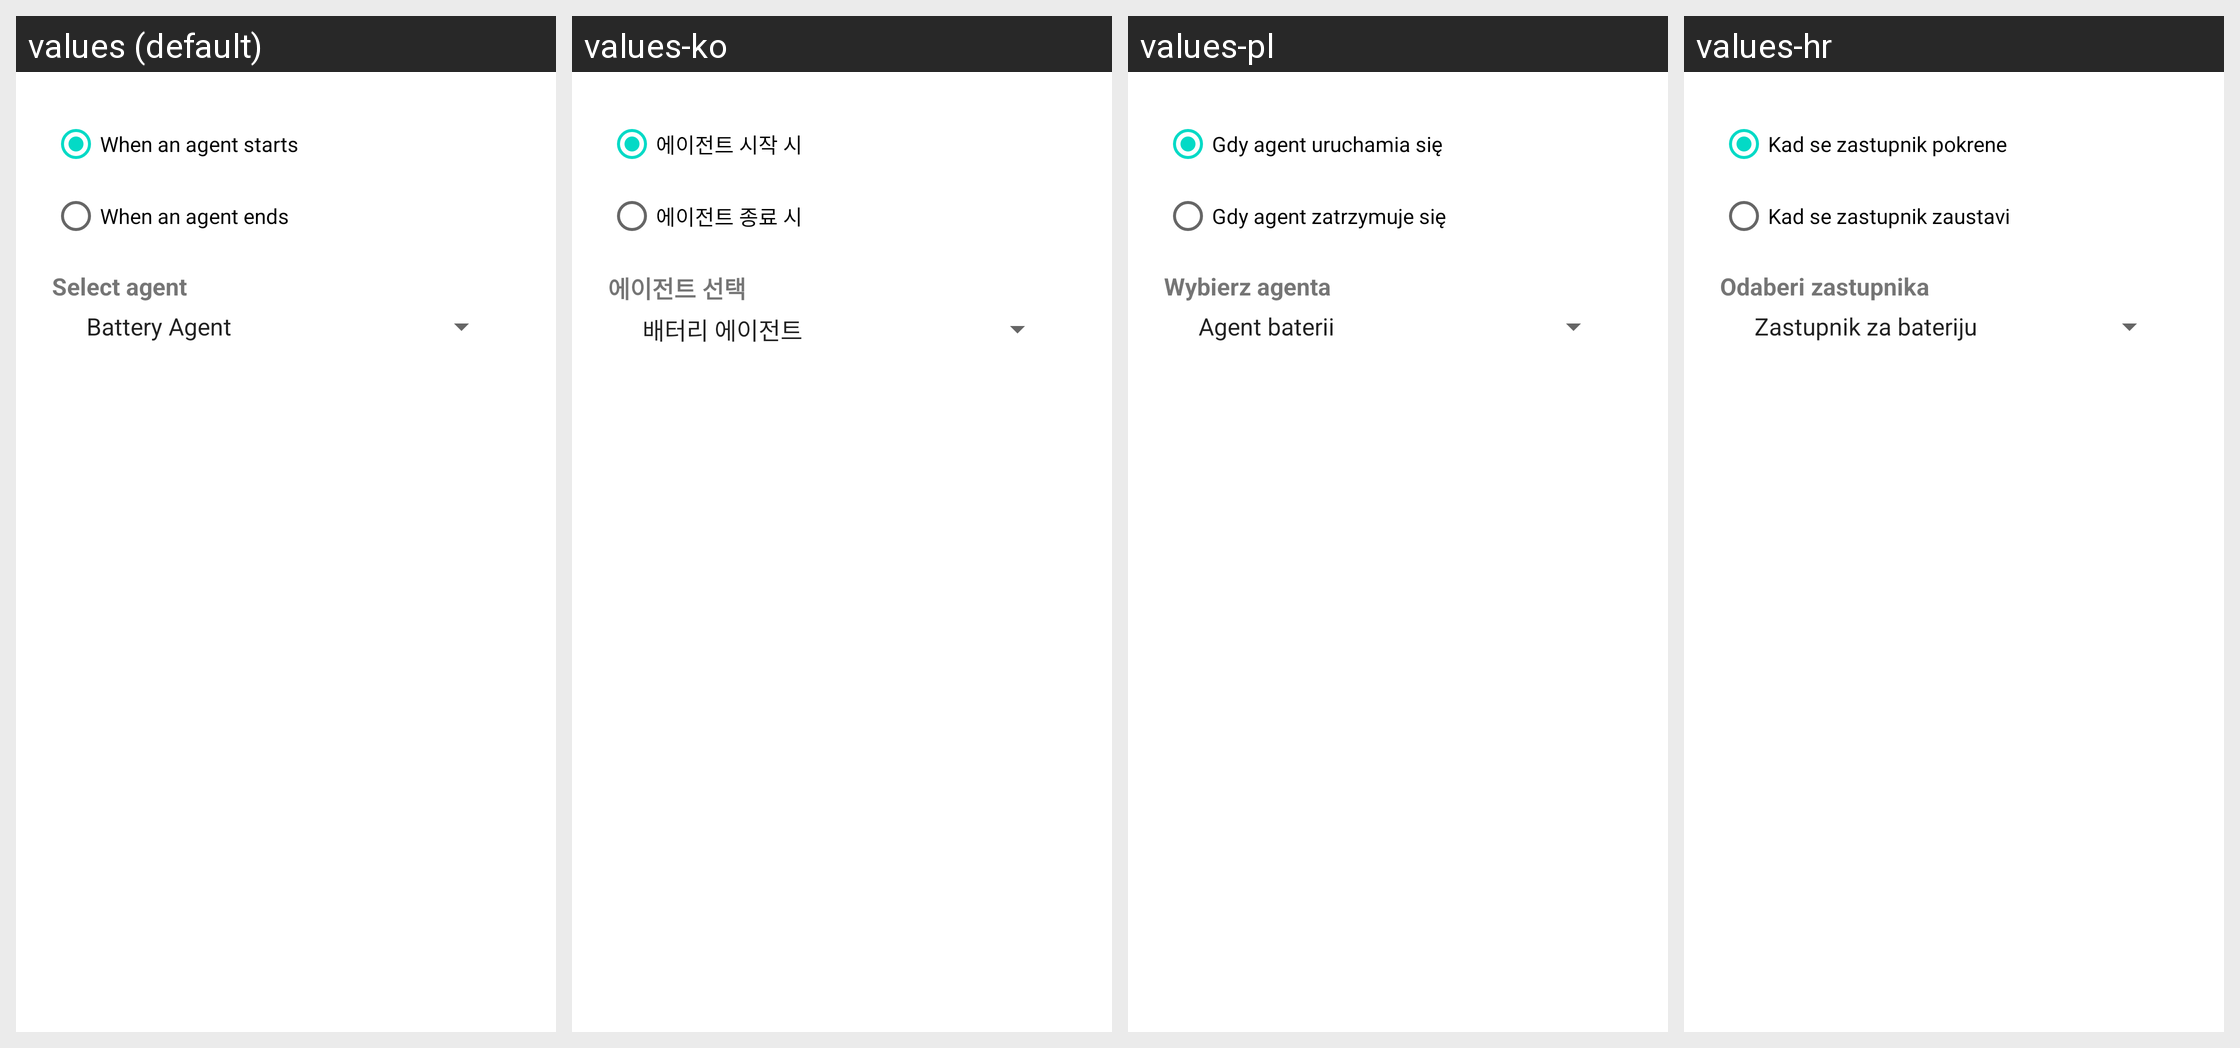

Strings drawn on this Android screen and how each of the app's shown locales translates them:
Android screen res/layout/fragment_configure_agent_trigger.xml rendered under 4 locales, left to right: values (default), values-ko, values-pl, values-hr. Device: Nexus 5 (rendered at 1080×1920; each locale shown at half size, 540×960, under a caption strip naming it); theme Theme.MaterialComponents.DayNight.NoActionBar.
Other locales in the repository, not shown: values-da, values-de, values-el, values-es, values-fr, values-hu, values-it, values-ja, values-nl, values-pt, values-ru, values-zh-rCN, values-zh-rTW.
Strings drawn on this screen, with the default value and each locale's value (text and hints the layout hard-codes, and strings that could not be matched under every locale, appear in the picture but are not listed):

when_agent_starts
  values: When an agent starts
  values-ko: 에이전트 시작 시
  values-pl: Gdy agent uruchamia się
  values-hr: Kad se zastupnik pokrene

when_agent_ends
  values: When an agent ends
  values-ko: 에이전트 종료 시
  values-pl: Gdy agent zatrzymuje się
  values-hr: Kad se zastupnik zaustavi

choose_agent
  values: Select agent
  values-ko: 에이전트 선택
  values-pl: Wybierz agenta
  values-hr: Odaberi zastupnika
